Labelled photos from "tiles", an image-classification folder in XDa1ky/Machine-vision-for-CNC-machines. The possible labels are: capacitor, chip, empty, resistor.

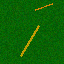
Label: empty

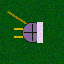
Label: capacitor

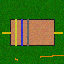
Label: resistor

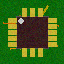
Label: chip

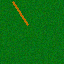
Label: empty

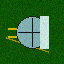
Label: capacitor
